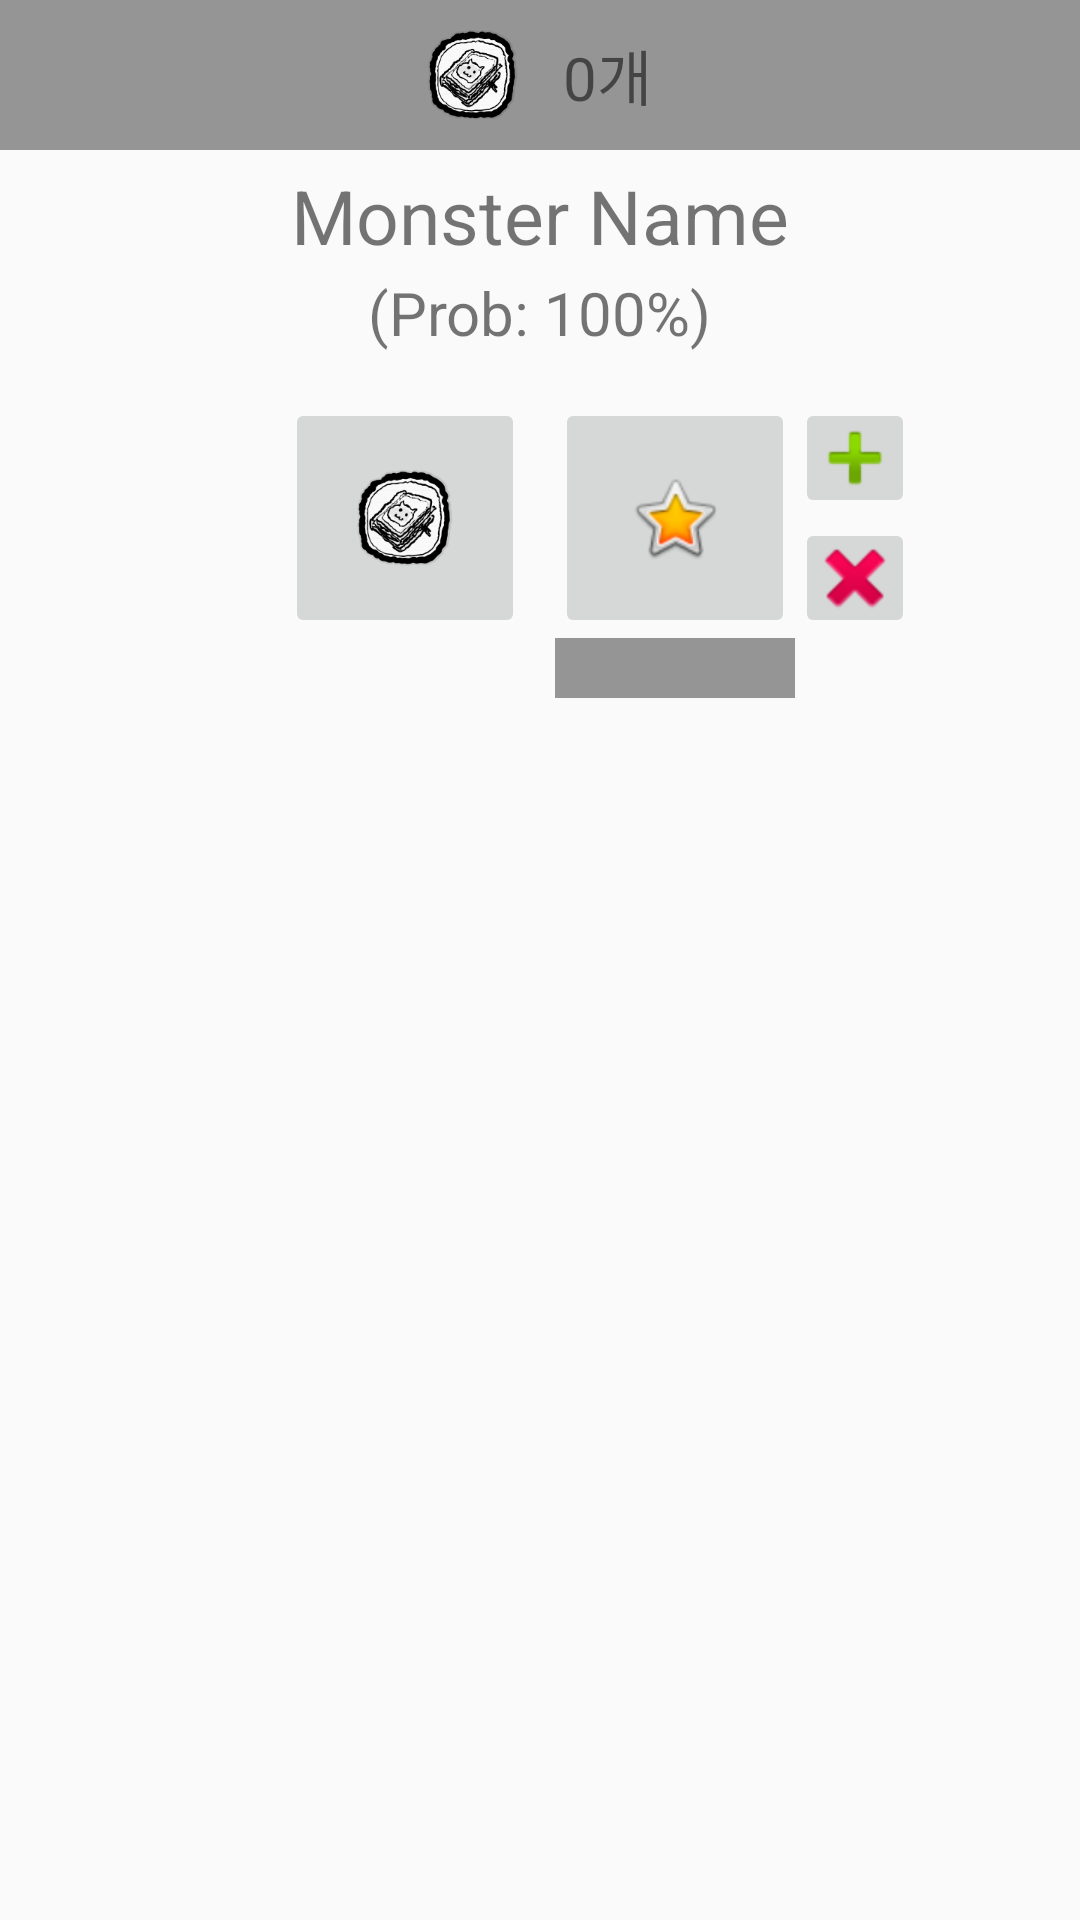

The Android layout XML behind this screen, and the referenced resources:
<!-- AndroidManifest.xml: application theme AppTheme -->
<!-- res/layout/layout_main_game.xml -->
<?xml version="1.0" encoding="utf-8"?>
<RelativeLayout xmlns:android="http://schemas.android.com/apk/res/android"
    android:id="@+id/layout_game_main"
    android:layout_width="match_parent"
    android:layout_height="match_parent">

    <LinearLayout
        android:id="@+id/layout_status"
        android:layout_width="match_parent"
        android:layout_height="wrap_content"
        android:layout_alignParentTop="true"
        android:background="@color/color_959595"
        android:gravity="center_horizontal"
        android:orientation="horizontal"
        android:padding="10dp">

        <ImageView
            android:id="@+id/imageView_DNA"
            android:layout_width="30dp"
            android:layout_height="30dp"
            android:src="@mipmap/ic_launcher" />

        <TextView
            android:id="@+id/textView_DNA_count"
            android:layout_width="wrap_content"
            android:layout_height="wrap_content"
            android:layout_gravity="center_vertical"
            android:layout_marginLeft="15dp"
            android:text="0개"
            android:textSize="20dp" />

    </LinearLayout>

    <ImageView
        android:id="@+id/imageView_monster_frame"
        android:layout_width="0dp"
        android:layout_height="0dp"
        android:layout_below="@id/layout_status"
        android:background="@drawable/border_line" />

    <ImageButton
        android:id="@+id/imageButton_monster"
        android:layout_width="0dp"
        android:layout_height="0dp"
        android:layout_below="@+id/layout_status"
        android:background="@android:color/transparent"
        android:scaleType="fitCenter"
        android:src="@mipmap/ic_launcher" />

    <ImageView
        android:id="@+id/imageView_monster_effect"
        android:layout_width="match_parent"
        android:layout_height="match_parent"
        android:layout_below="@id/layout_status"
        android:scaleType="fitCenter"
        android:src="@drawable/border_line"
        android:visibility="gone" />

    <LinearLayout
        android:id="@+id/layout_desc"
        android:layout_width="match_parent"
        android:layout_height="wrap_content"
        android:layout_below="@id/imageButton_monster"
        android:gravity="center_horizontal"
        android:orientation="vertical"
        android:paddingBottom="15dp"
        android:paddingTop="5dp">

        <TextView
            android:id="@+id/textView_monster_name"
            android:layout_width="wrap_content"
            android:layout_height="wrap_content"
            android:text="Monster Name"
            android:textSize="25dp" />

        <TextView
            android:id="@+id/textView_monster_prob"
            android:layout_width="wrap_content"
            android:layout_height="wrap_content"
            android:layout_marginTop="2dp"
            android:text="(Prob: 100%)"
            android:textSize="20dp" />

    </LinearLayout>

    <LinearLayout
        android:id="@+id/layout_util"
        android:layout_width="match_parent"
        android:layout_height="wrap_content"
        android:layout_below="@id/layout_desc"
        android:gravity="center_horizontal">

        <View
            android:layout_width="40dp"
            android:layout_height="match_parent" />

        <ImageButton
            android:id="@+id/imageButton_DNA"
            android:layout_width="80dp"
            android:layout_height="80dp"
            android:layout_below="@+id/imageView_main_monster"
            android:src="@mipmap/ic_launcher" />

        <LinearLayout
            android:layout_width="wrap_content"
            android:layout_height="wrap_content"
            android:layout_marginLeft="10dp"
            android:orientation="vertical">

            <ImageButton
                android:id="@+id/imageButton_evolution"
                android:layout_width="80dp"
                android:layout_height="80dp"
                android:layout_below="@+id/imageView_main_monster"
                android:src="@android:drawable/btn_star_big_on" />

            <TextView
                android:id="@+id/textView_DNA_use"
                android:layout_width="80dp"
                android:layout_height="20dp"
                android:background="@color/color_959595"
                android:gravity="center" />

        </LinearLayout>

        <LinearLayout
            android:layout_width="wrap_content"
            android:layout_height="wrap_content"
            android:orientation="vertical">

            <ImageButton
                android:id="@+id/imageButton_DNA_up"
                android:layout_width="40dp"
                android:layout_height="40dp"
                android:src="@android:drawable/ic_input_add" />

            <ImageButton
                android:id="@+id/imageButton_DNA_down"
                android:layout_width="40dp"
                android:layout_height="40dp"
                android:src="@android:drawable/ic_delete" />

        </LinearLayout>

    </LinearLayout>

</RelativeLayout>
<!-- resources referenced by this layout -->
<resources>
  <color name="color_959595">#959595</color>
  <!-- drawable border_line (drawable) -->
  <?xml version="1.0" encoding="utf-8"?>
  <shape xmlns:android="http://schemas.android.com/apk/res/android">
      <stroke
          android:width="2dp"
          android:color="#FF0000" />
      <padding
          android:bottom="1dp"
          android:left="1dp"
          android:right="1dp"
          android:top="1dp" />
      <corners android:radius="2dp" />
  </shape>
  <!-- mipmap ic_launcher: png bitmap (mipmap-hdpi, 11403 bytes) -->
  <style name="AppTheme" parent="Theme.AppCompat.Light.DarkActionBar">
          
          <item name="colorPrimary">@android:color/black</item>
          <item name="colorPrimaryDark">@android:color/black</item>
          <item name="colorAccent">@android:color/black</item>
          <item name="windowNoTitle">true</item>
      </style>
</resources>
